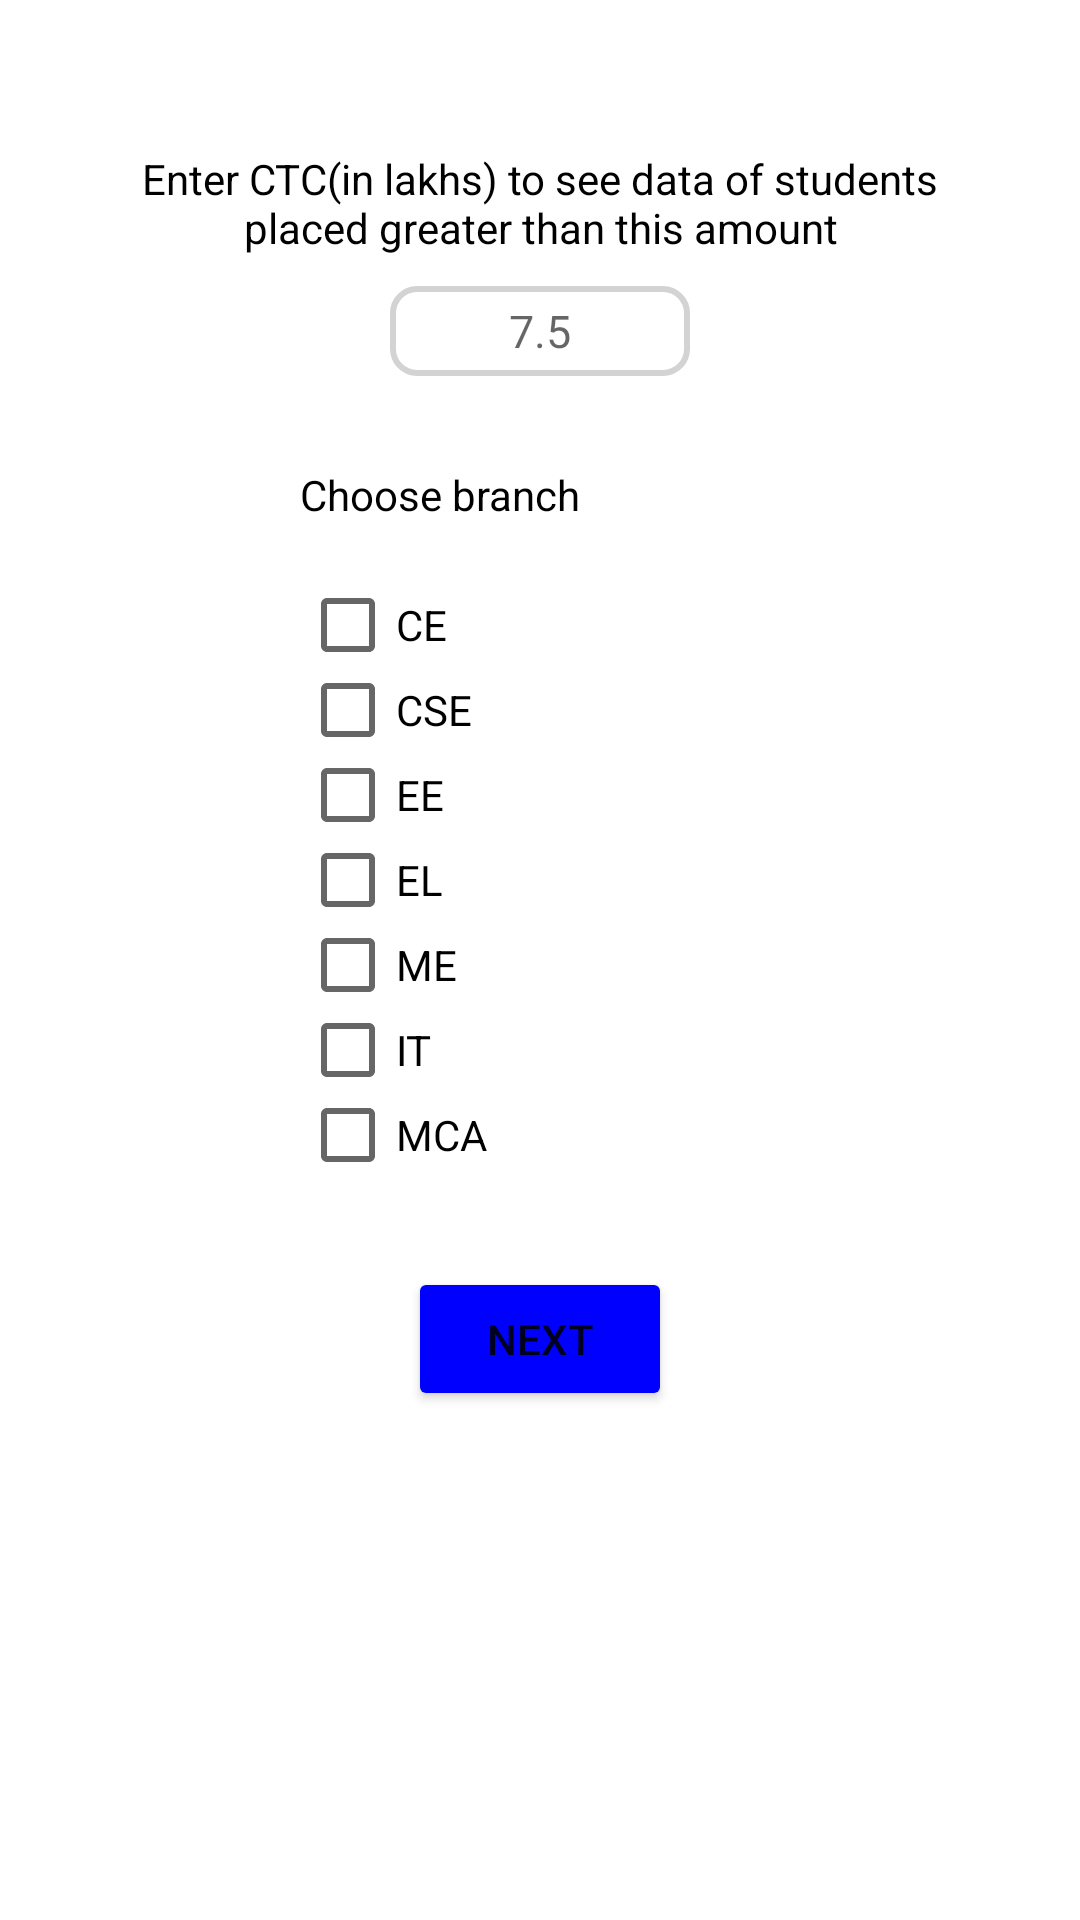

Write the Android layout XML for this screen, with the resource values it uses.
<!-- AndroidManifest.xml: application theme Theme.TPOApp -->
<!-- res/layout/fragment_block.xml -->
<?xml version="1.0" encoding="utf-8"?>
<FrameLayout xmlns:android="http://schemas.android.com/apk/res/android"
    xmlns:tools="http://schemas.android.com/tools"
    android:layout_width="match_parent"
    android:layout_height="match_parent"
    tools:context=".BlockFragment">

    <RelativeLayout
        android:layout_width="match_parent"
        android:layout_height="match_parent">

        <TextView
            android:layout_width="wrap_content"
            android:layout_height="wrap_content"
            android:text="Enter CTC(in lakhs) to see data of students placed greater than this amount"
            android:layout_centerHorizontal="true"
            android:layout_marginHorizontal="30dp"
            android:layout_marginTop="50dp"
            android:id="@+id/topTextView"
            android:textColor="@color/black"
            android:textAlignment="center"/>

        <EditText
            android:layout_width="100dp"
            android:layout_height="30dp"
            android:inputType="numberDecimal"
            android:layout_centerHorizontal="true"
            android:layout_below="@+id/topTextView"
            android:layout_marginTop="10dp"
            android:hint="7.5"
            android:textAlignment="center"
            android:id="@+id/inputCTC"
            android:textSize="15sp"
            android:background="@drawable/edit_text_border"/>

        <TextView
            android:layout_width="wrap_content"
            android:layout_height="wrap_content"
            android:text="Choose branch"
            android:layout_marginLeft="100dp"
            android:layout_below="@+id/inputCTC"
            android:layout_marginTop="30dp"
            android:textColor="@color/black"
            android:id="@+id/middleTextView"/>

        <CheckBox
            android:layout_width="wrap_content"
            android:layout_height="wrap_content"
            android:text="CE"
            android:layout_marginLeft="100dp"
            android:layout_below="@+id/middleTextView"
            android:layout_marginTop="10dp"
            android:id="@+id/checkBoxCE"/>

        <CheckBox
            android:layout_width="wrap_content"
            android:layout_height="wrap_content"
            android:text="CSE"
            android:layout_marginLeft="100dp"
            android:layout_marginTop="-20dp"
            android:layout_below="@+id/checkBoxCE"
            android:id="@+id/checkBoxCSE"/>

        <CheckBox
            android:layout_width="wrap_content"
            android:layout_height="wrap_content"
            android:text="EE"
            android:layout_marginLeft="100dp"
            android:layout_marginTop="-20dp"
            android:layout_below="@+id/checkBoxCSE"
            android:id="@+id/checkBoxEE"/>

        <CheckBox
            android:layout_width="wrap_content"
            android:layout_height="wrap_content"
            android:text="EL"
            android:layout_marginLeft="100dp"
            android:layout_marginTop="-20dp"
            android:layout_below="@+id/checkBoxEE"
            android:id="@+id/checkBoxEL"/>

        <CheckBox
            android:layout_width="wrap_content"
            android:layout_height="wrap_content"
            android:text="ME"
            android:layout_marginLeft="100dp"
            android:layout_marginTop="-20dp"
            android:layout_below="@+id/checkBoxEL"
            android:id="@+id/checkBoxME"/>

        <CheckBox
            android:layout_width="wrap_content"
            android:layout_height="wrap_content"
            android:text="IT"
            android:layout_marginLeft="100dp"
            android:layout_marginTop="-20dp"
            android:layout_below="@+id/checkBoxME"
            android:id="@+id/checkBoxIT"/>

        <CheckBox
            android:layout_width="wrap_content"
            android:layout_height="wrap_content"
            android:text="MCA"
            android:layout_marginLeft="100dp"
            android:layout_marginTop="-20dp"
            android:layout_below="@+id/checkBoxIT"
            android:id="@+id/checkBoxMCA"/>

        <Button
            android:layout_width="wrap_content"
            android:layout_height="wrap_content"
            android:text="Next"
            android:layout_centerHorizontal="true"
            android:layout_below="@id/checkBoxMCA"
            android:layout_marginTop="20dp"
            android:id="@+id/nextButton"
            android:enabled="true"
            android:backgroundTint="@color/blue" />

    </RelativeLayout>

</FrameLayout>
<!-- resources referenced by this layout -->
<resources>
  <color name="black">#FF000000</color>
  <color name="blue">#0000FF</color>
  <!-- drawable edit_text_border (drawable) -->
  <?xml version="1.0" encoding="utf-8"?>
  <selector xmlns:android="http://schemas.android.com/apk/res/android">
      <item android:state_focused="true">
          <shape android:shape="rectangle">
              <stroke android:width="2dp" android:color="@color/dark_grey" />
              <corners android:radius="8dp" />
          </shape>
      </item>
      <item>
          <shape android:shape="rectangle">
              <stroke android:width="2dp" android:color="@color/light_grey" />
              <corners android:radius="8dp" />
          </shape>
      </item>
  </selector>
  <style name="Theme.TPOApp" parent="Theme.MaterialComponents.DayNight.NoActionBar">
          
          <item name="colorPrimary">@color/black</item>
          <item name="colorPrimaryVariant">@color/blue</item>
          <item name="colorOnPrimary">@color/white</item>
          
          <item name="colorSecondary">@color/dark_grey</item>
          <item name="colorSecondaryVariant">@color/light_grey</item>
          <item name="colorOnSecondary">@color/black</item>
          
          <item name="android:statusBarColor">@color/black</item>
          
      </style>
  <color name="dark_grey">#979797</color>
  <color name="light_grey">#D3D3D3</color>
  <color name="white">#FFFFFFFF</color>
</resources>
